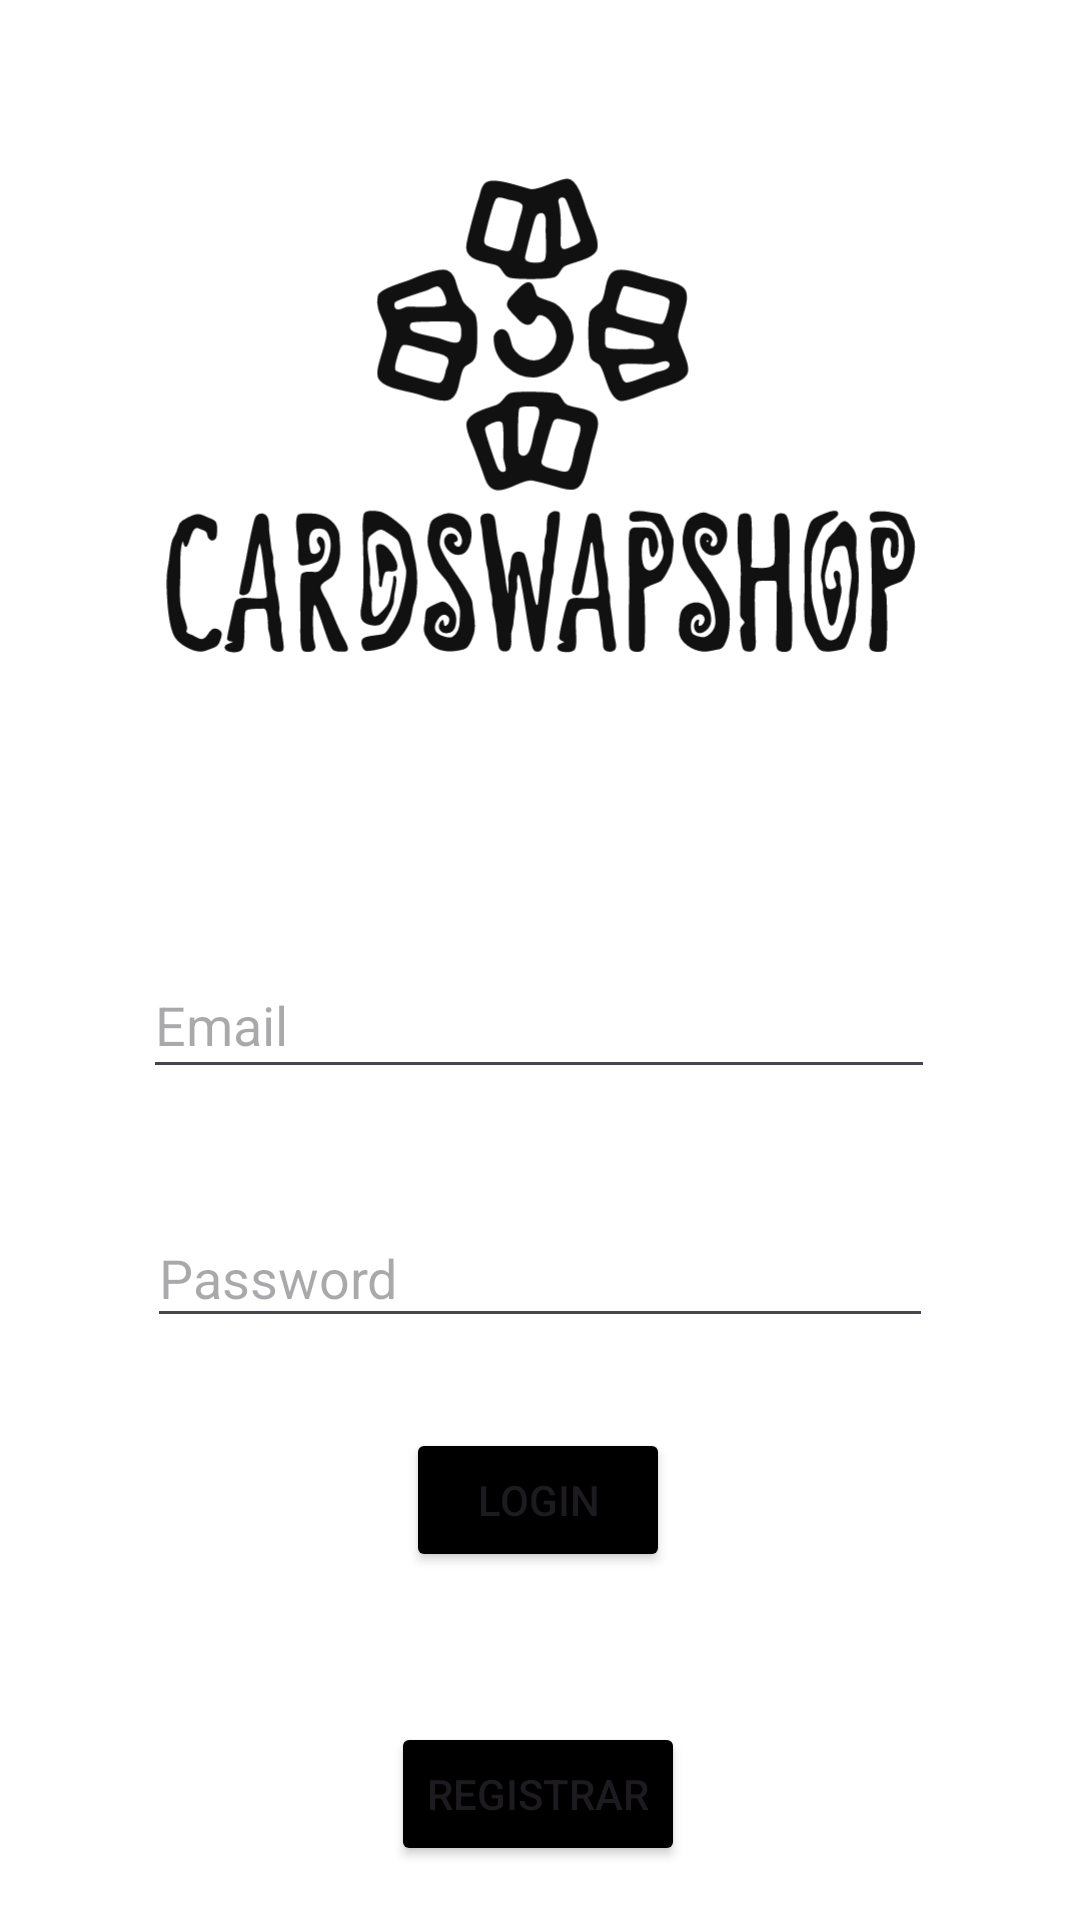

Android layout source for this screen:
<!-- AndroidManifest.xml: application theme Theme.CardSwapShop -->
<!-- res/layout/activity_main.xml -->
<?xml version="1.0" encoding="utf-8"?>
<androidx.constraintlayout.widget.ConstraintLayout xmlns:android="http://schemas.android.com/apk/res/android"
    xmlns:app="http://schemas.android.com/apk/res-auto"
    xmlns:tools="http://schemas.android.com/tools"
    android:layout_width="match_parent"
    android:layout_height="match_parent"
    tools:context=".MainActivity">


    <ImageView
        android:id="@+id/imageView4"
        android:layout_width="419dp"
        android:layout_height="273dp"
        android:src="@drawable/result"
        app:layout_constraintEnd_toEndOf="parent"
        app:layout_constraintStart_toStartOf="parent"
        app:layout_constraintTop_toTopOf="parent" />

    <EditText
        android:id="@+id/LogEmailTxt"
        android:layout_width="264dp"
        android:layout_height="46dp"
        android:layout_marginTop="44dp"
        android:ems="10"
        android:hint="Email"
        android:inputType="textEmailAddress"
        app:layout_constraintEnd_toEndOf="parent"
        app:layout_constraintHorizontal_bias="0.496"
        app:layout_constraintStart_toStartOf="parent"
        app:layout_constraintTop_toBottomOf="@+id/imageView4" />

    <EditText
        android:id="@+id/LogPassTxt"
        android:layout_width="262dp"
        android:layout_height="43dp"
        android:layout_marginTop="40dp"
        android:ems="10"
        android:hint="Password"
        android:inputType="textPassword"
        app:layout_constraintEnd_toEndOf="parent"
        app:layout_constraintStart_toStartOf="parent"
        app:layout_constraintTop_toBottomOf="@+id/LogEmailTxt" />

    <Button
        android:id="@+id/LogLoginBtn"
        android:layout_width="wrap_content"
        android:layout_height="wrap_content"
        android:layout_marginTop="30dp"
        android:backgroundTint="@color/black"
        android:text="Login"
        app:layout_constraintEnd_toEndOf="parent"
        app:layout_constraintHorizontal_bias="0.498"
        app:layout_constraintStart_toStartOf="parent"
        app:layout_constraintTop_toBottomOf="@+id/LogPassTxt" />

    <Button
        android:id="@+id/LogRegisBtn"
        android:layout_width="wrap_content"
        android:layout_height="wrap_content"
        android:layout_marginTop="50dp"
        android:backgroundTint="@color/black"
        android:text="Registrar"
        app:layout_constraintEnd_toEndOf="parent"
        app:layout_constraintHorizontal_bias="0.498"
        app:layout_constraintStart_toStartOf="parent"
        app:layout_constraintTop_toBottomOf="@+id/LogLoginBtn" />


</androidx.constraintlayout.widget.ConstraintLayout>
<!-- resources referenced by this layout -->
<resources>
  <!-- drawable result: vector/xml drawable (drawable, 19158 chars, omitted) -->
  <style name="Theme.CardSwapShop" parent="Base.Theme.CardSwapShop" />
  <style name="Base.Theme.CardSwapShop" parent="Theme.Material3.DayNight.NoActionBar">
          
          
          <item name="android:background">@color/white</item>
          <item name="android:statusBarColor">@color/black</item>
  
      </style>
  <!-- not gathered from this repository: default colours our renderer supplied (Android Studio template values) -->
  <color name="black">#FF000000</color>
  <color name="white">#FFFFFFFF</color>
</resources>
